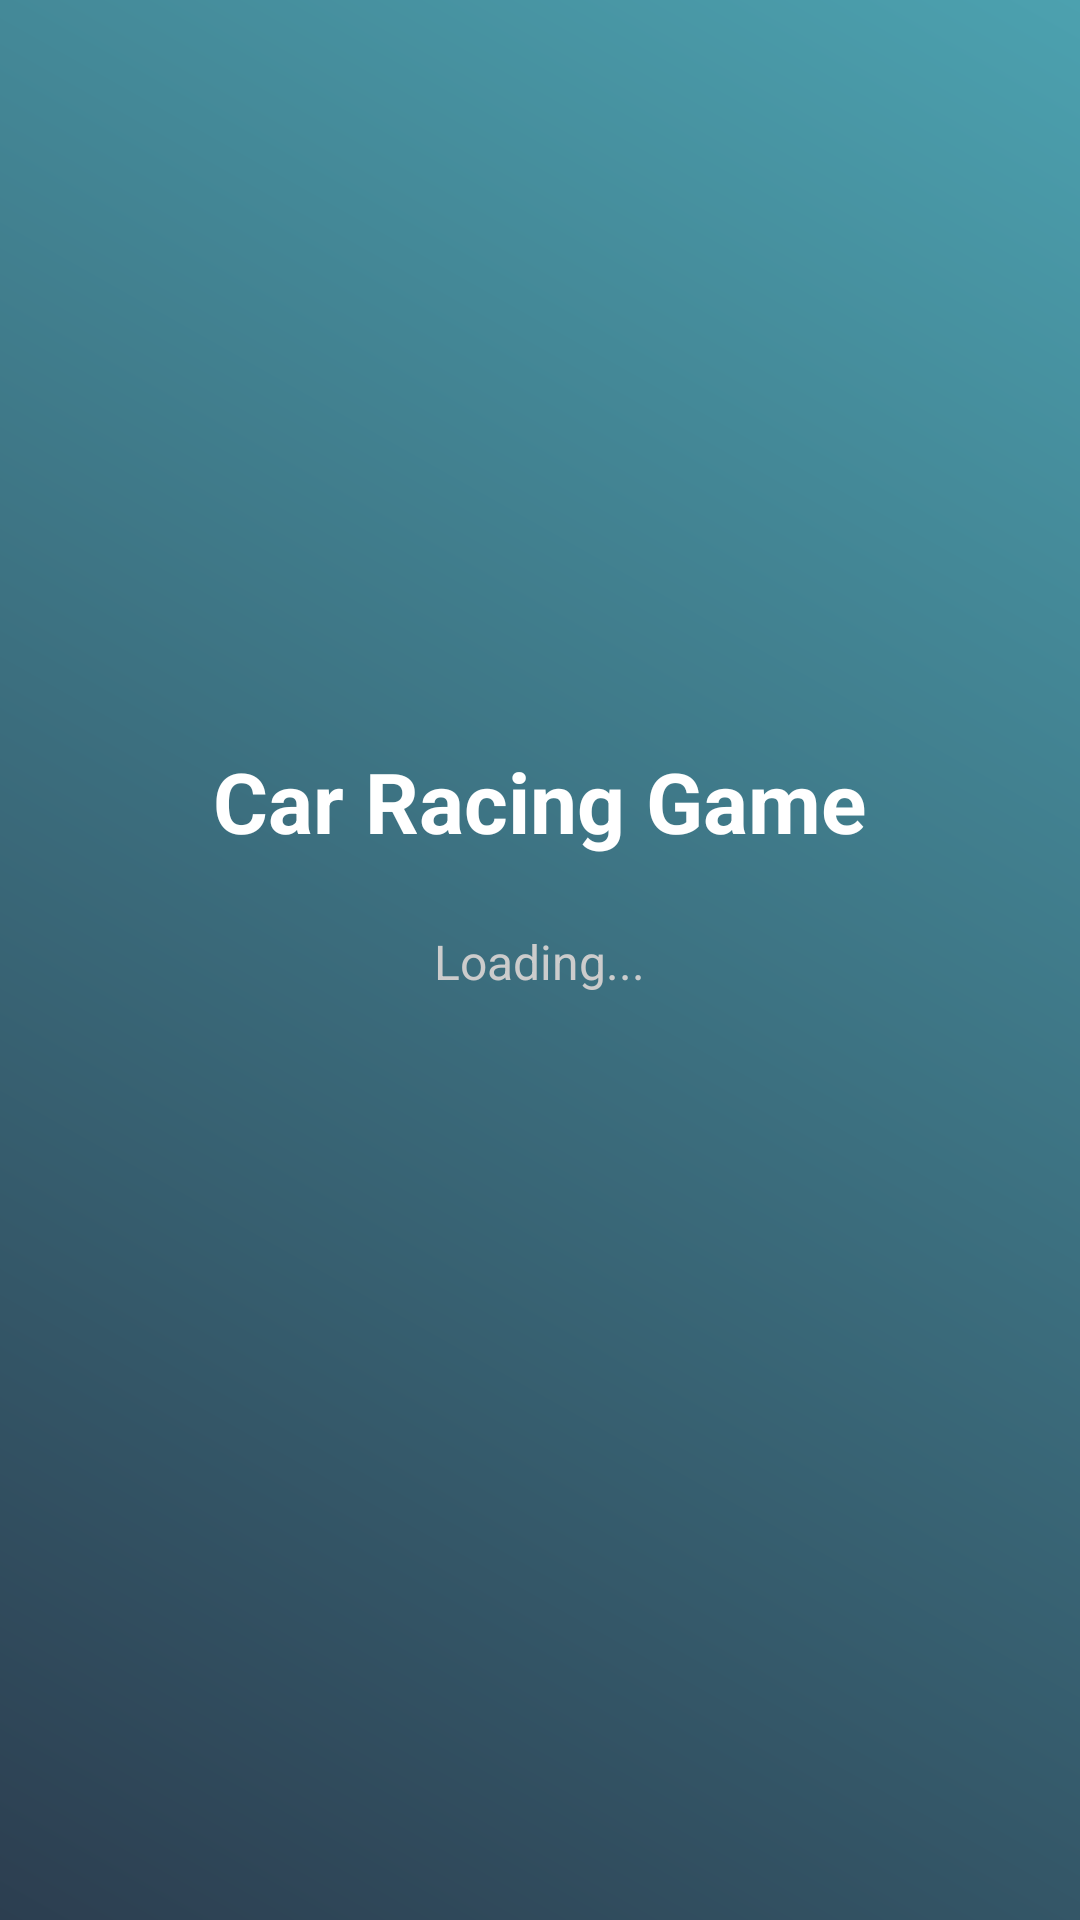

Produce the Android XML layout that renders to this screen, including the resource entries it uses.
<!-- AndroidManifest.xml: activity theme SplashTheme -->
<!-- res/layout/activity_splash.xml -->
<?xml version="1.0" encoding="utf-8"?>
<RelativeLayout xmlns:android="http://schemas.android.com/apk/res/android"
    android:layout_width="match_parent"
    android:layout_height="match_parent"
    android:background="@drawable/splash_background"
    android:gravity="center">

    <LinearLayout
        android:layout_width="wrap_content"
        android:layout_height="wrap_content"
        android:layout_centerInParent="true"
        android:gravity="center"
        android:orientation="vertical">

        <TextView
            android:layout_width="wrap_content"
            android:layout_height="wrap_content"
            android:text="Car Racing Game"
            android:textColor="#FFFFFF"
            android:textSize="28sp"
            android:textStyle="bold"
            android:padding="16dp" />

        <TextView
            android:layout_width="wrap_content"
            android:layout_height="wrap_content"
            android:text="Loading..."
            android:textColor="#CCCCCC"
            android:textSize="16sp"
            android:padding="8dp" />

        <ProgressBar
            android:layout_width="wrap_content"
            android:layout_height="wrap_content"
            android:layout_marginTop="20dp"
            android:indeterminateTint="#FFFFFF" />

    </LinearLayout>

</RelativeLayout>
<!-- resources referenced by this layout -->
<resources>
  <!-- drawable splash_background (drawable) -->
  <?xml version="1.0" encoding="utf-8"?>
  <shape xmlns:android="http://schemas.android.com/apk/res/android">
      <gradient
          android:startColor="#2C3E50"
          android:endColor="#4CA1AF"
          android:angle="45" />
  </shape>
  <style name="SplashTheme" parent="Theme.AppCompat.NoActionBar">
          <item name="android:windowBackground">@drawable/splash_background</item>
          <item name="android:statusBarColor">@color/colorPrimaryDark</item>
      </style>
  <color name="colorPrimaryDark">#1A252F</color>
</resources>
